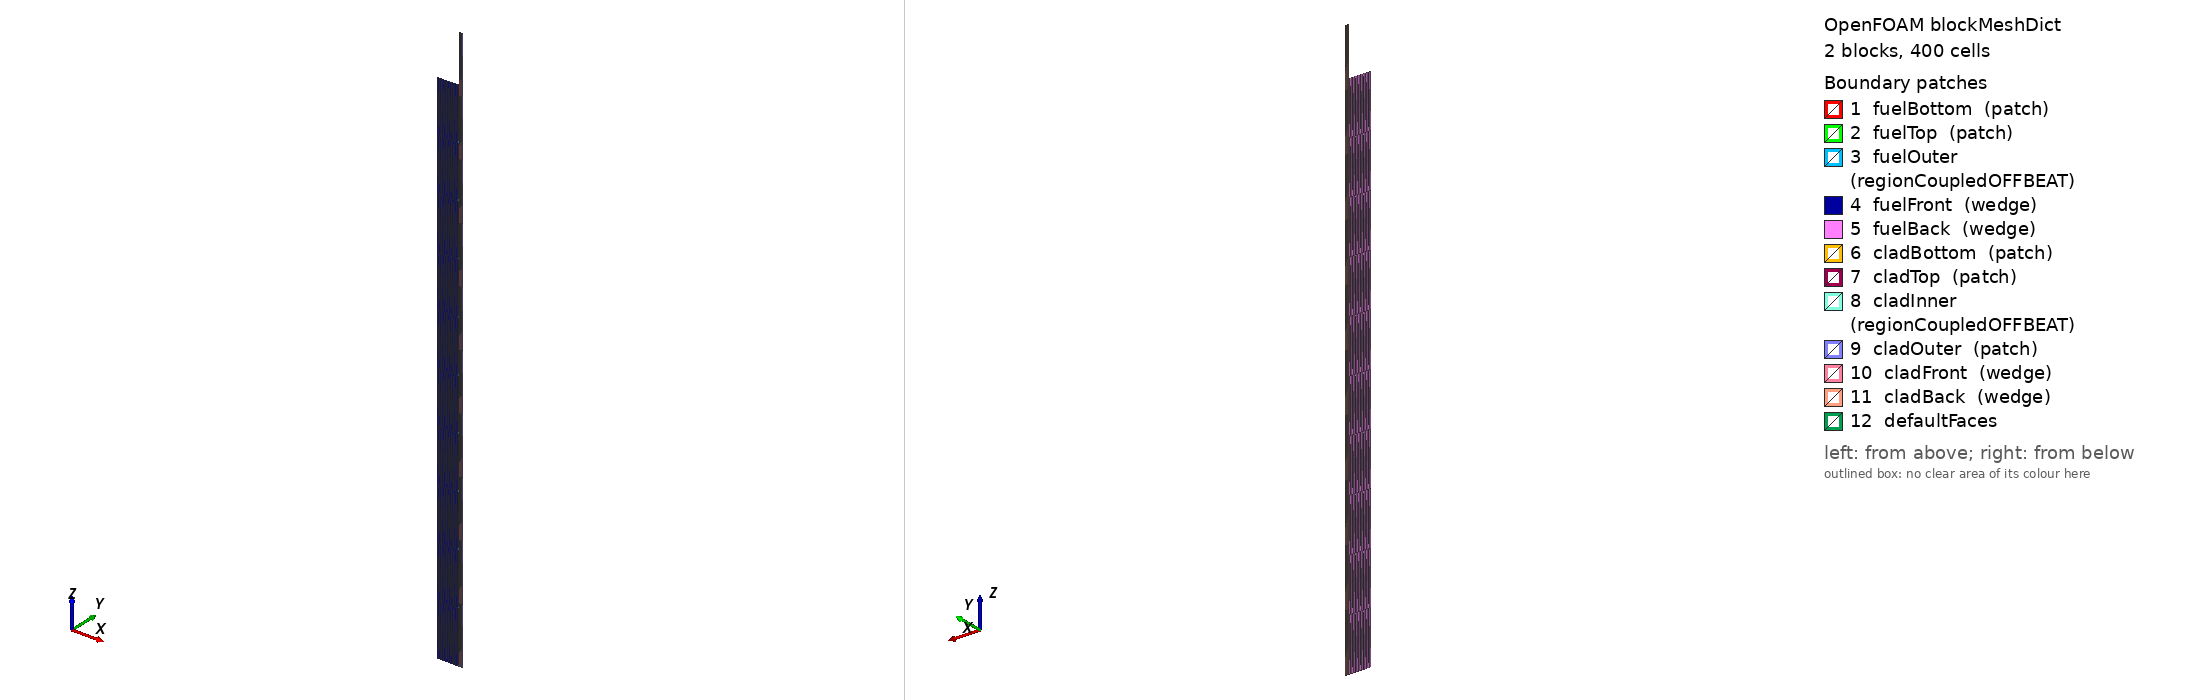

OpenFOAM case: the mesh blockMesh builds from blockMeshDict, 2 block(s), 400 cells. Boundary patches (legend numbers): 1 fuelBottom (patch), 2 fuelTop (patch), 3 fuelOuter (regionCoupledOFFBEAT), 4 fuelFront (wedge), 5 fuelBack (wedge), 6 cladBottom (patch), 7 cladTop (patch), 8 cladInner (regionCoupledOFFBEAT), 9 cladOuter (patch), 10 cladFront (wedge), 11 cladBack (wedge), 12 defaultFaces. Left view from above one corner, right view from below the opposite corner. Boundary conditions: 1 field file(s) under 0/; 7 of 12 drawn patches have an entry in a shipped field file.

=== system/blockMeshDict ===
/*--------------------------------*- C++ -*----------------------------------*\
| ========                 |                                                 |
| \      /  F ield         | OpenFOAM: The Open Source CFD Toolbox           |
|  \    /   O peration     | Version:  5.0                                   |
|   \  /    A nd           | Web:      www.OpenFOAM.org                      |
|    \/     M anipulation  |                                                 |
\*---------------------------------------------------------------------------*/
FoamFile
{
    version     9.0;
    format      ascii;
    class       dictionary;
    object      blockMeshDict;
}
// * * * * * * * * * * * * * * * * * * * * * * * * * * * * * * * * * * * * * //

convertToMeters 0.001; 

vertices 
(
    (0.0 -0.0 0.0)
    (4.499200414359281 -0.07853383535770471 0.0)
    (4.499200414359281 0.07853383535770471 0.0)
    (0.0 0.0 0.0)
    (0.0 -0.0 110.0)
    (4.499200414359281 -0.07853383535770471 110.0)
    (4.499200414359281 0.07853383535770471 110.0)
    (0.0 0.0 110.0)

    (4.559189753217405 -0.0795809531624741 0.0)
    (5.259065373228848 -0.09179732755145038 0.0)
    (5.259065373228848 0.09179732755145038 0.0)
    (4.559189753217405 0.0795809531624741 0.0)
    (4.559189753217405 -0.0795809531624741 120.0)
    (5.259065373228848 -0.09179732755145038 120.0)
    (5.259065373228848 0.09179732755145038 120.0)
    (4.559189753217405 0.0795809531624741 120.0)

);

blocks 
(
    hex ( 0 1 2 3 4 5 6 7 ) fuel (30 1 10) simpleGrading (1 1 1)
    hex ( 8 9 10 11 12 13 14 15 ) cladding (10 1 10) simpleGrading (1 1 1)
);

edges 
(
);

boundary 
(
    fuelBottom
    {
        type patch;
        faces 
        (
            (0 3 2 1)
        );
    }

    fuelTop
    {
        type patch;
        faces 
        (
            (4 5 6 7)
        );
    }

    fuelOuter
    {
        type regionCoupledOFFBEAT;
        neighbourPatch cladInner;
        neighbourRegion region0;
        owner true;
        updateAMI true;
        faces 
        (
            (1 2 6 5)
        );
    }

    fuelFront
    {
        type wedge;
        faces 
        (
            (0 1 5 4)
        );
    }

    fuelBack
    {
        type wedge;
        faces 
        (
            (3 7 6 2)
        );
    }

    cladBottom
    {
        type patch;
        faces 
        (
            (8 11 10 9)
        );
    }

    cladTop
    {
        type patch;
        faces 
        (
            (12 13 14 15)
        );
    }

    cladInner
    {
        type regionCoupledOFFBEAT;
        neighbourPatch fuelOuter;
        neighbourRegion region0;
        owner false;
        updateAMI true;
        faces 
        (
            (8 12 15 11)
        );
    }

    cladOuter
    {
        type patch;
        faces 
        (
            (9 10 14 13)
        );
    }

    cladFront
    {
        type wedge;
        faces 
        (
            (8 9 13 12)
        );
    }

    cladBack
    {
        type wedge;
        faces 
        (
            (11 15 14 10)
        );
    }

);

mergePatchPairs 
(
);



=== system/controlDict ===
/*--------------------------------*- C++ -*----------------------------------*\
| =========                 |                                                 |
| \\      /  F ield         | OpenFOAM: The Open Source CFD Toolbox           |
|  \\    /   O peration     | Version:  2.3.0                                 |
|   \\  /    A nd           | Web:      www.OpenFOAM.org                      |
|    \\/     M anipulation  |                                                 |
\*---------------------------------------------------------------------------*/
FoamFile
{
    version     2.0;
    format      ascii;
    class       dictionary;
    location    "system";
    object      controlDict;
}
// * * * * * * * * * * * * * * * * * * * * * * * * * * * * * * * * * * * * * //

application     offbeat;

//- Run options:
startFrom       latestTime;
startTime       0;
stopAt          endTime;
endTime         365;
deltaT          0.01;

//- Write options:
writeControl    timeStep;
writeInterval   1;
purgeWrite      0;
writeFormat     ascii;
writeCompression off;
timeFormat      general;
timePrecision   6;
writePrecision   6;

userTime
{
    // type is seconds by default
    type days;
}

functions 
{ 
    fuelCenterline
    {
        type            probes;
        libs            ("libsampling.so");

        writeControl    timeStep;
        writeInterval   1;

        probeLocations
        (
            (0.0 0.0 0.010)
            (0.0 0.0 0.050)
            (0.0 0.0 0.100)
        );

        fields  (T Bu);
    }

    fuelOuter
    {
        type            patchProbes;
        libs            ("libsampling.so");

        writeControl    timeStep;
        writeInterval   1;

        probeLocations
        (
            (0.0 0.0 0.010)
            (0.0 0.0 0.050)
            (0.0 0.0 0.100)
        );
        patchName fuelOuter;

        fields  (gapWidth hGap interfaceP);
    }       

    fuelRadialProfile
    {
        type            sets;
        libs            ("libsampling.so");

        writeControl    writeTime;
        interpolationScheme cell;
        setFormat       raw;

        sets
        (
            bottom
            {
                type            lineUniform;
                axis            distance;
                start           (0.0000 0.0 0.010);
                end             (0.0045 0.0 0.010);
                nPoints         30;
            }

            mid
            {
                type            lineUniform;
                axis            distance;
                start           (0.0000 0.0 0.050);
                end             (0.0045 0.0 0.050);
                nPoints         30;
            }

            top
            {
                type            lineUniform;
                axis            distance;
                start           (0.0000 0.0 0.100);
                end             (0.0045 0.0 0.100);
                nPoints         30;
            }
        );  

        fields          (T sigma);      
    }
    
    fuelTop
    {
        type            surfaceFieldValue;
        functionObjectLibs ("libfieldFunctionObjects.so");
        writeControl    timeStep;
        writeInterval   1;
        writeFields     false;
        
        regionType      patch;
        name            fuelTop;
        operation       areaAverage;
        fields          ( D );
    }
    
    cladTop
    {
        type            surfaceFieldValue;
        functionObjectLibs ("libfieldFunctionObjects.so");
        writeControl    timeStep;
        writeInterval   1;
        writeFields     false;
        
        regionType      patch;
        name            cladTop;
        operation       areaAverage;
        fields          ( D );
    }
}

//- Adjustable time step options:
adjustableTimeStep true;

maxDeltaT         7;
minDeltaT         0.01;
maxRelativeDeltaTIncrease 1e9;
minRelativeDeltaTDecrease 1e9;
maxRelativePowerIncrease  1e9;
maxRelativePowerDecrease  1e9;


runTimeModifiable true;


// ************************************************************************* //


=== 0/D ===
/*--------------------------------*- C++ -*----------------------------------*\
| =========                 |                                                 |
| \\      /  F ield         | OpenFOAM: The Open Source CFD Toolbox           |
|  \\    /   O peration     | Version:  2.3.0                                 |
|   \\  /    A nd           | Web:      www.OpenFOAM.org                      |
|    \\/     M anipulation  |                                                 |
\*---------------------------------------------------------------------------*/
FoamFile
{
    version     2.0;
    format      ascii;
    class       volVectorField;
    object      D;
}
// * * * * * * * * * * * * * * * * * * * * * * * * * * * * * * * * * * * * * //

dimensions          [0 1 0 0 0 0 0];

internalField       uniform (0 0 0);

boundaryField
{
    ".*Front|.*Back"
    {
        type            wedge;
    }

    cladOuter
    {
        type            coolantPressure;

        coolantPressureList    
        {
            file           "$FOAM_CASE/constant/systemPressure";
            outOfBounds     clamp;
        };

        relax           1.0;
        value           $internalField;
    }

    "fuelOuter|cladInner"
    {
        type                    gapContact;
        patchType               regionCoupledOFFBEAT;

        penaltyFactor           1;
        penaltyFactorFriction   0.01;
        frictionCoefficient     0;

        relax                   1.0;
        relaxInterfacePressure  0.01;
        relaxFriction           0.01;
        
        value                   $internalField;
    }

    "cladBottom|fuelBottom"
    {
        type            fixedDisplacementZeroShear;
        value           $internalField;        
    }

    fuelTop
    {
        type                  plenumSpringPressure;

        // Names of fuel top patches
        fuelTopPatches (fuelTop);

        // Names of cap inner patches 
        // If the cap is missing from the model, the top 
        // cladding pach should be used instead
        topCapInnerPatches (cladTop);

        springModulus         3.5e3;
        springPreCompression  0.0;

        relax           1.0;

        // Plane strain approximation avoids end effect jumps due to coarse axial
        // discretization
        planeStrain     on;

        value           $internalField;
    }

    cladTop
    {
        type                    topCladRingPressure;

        topCapOuterRadius       5.26e-3;
        topCapInnerRadius       4.56e-3;      

        coolantPressureList    
        {
            file           "$FOAM_CASE/constant/systemPressure";
            outOfBounds     clamp;
        };

        relax           1.0;

        // Plane strain approximation avoids end effect jumps due to coarse axial
        // discretization
        planeStrain     on;

        value           $internalField;
    }

}

// ************************************************************************* //
